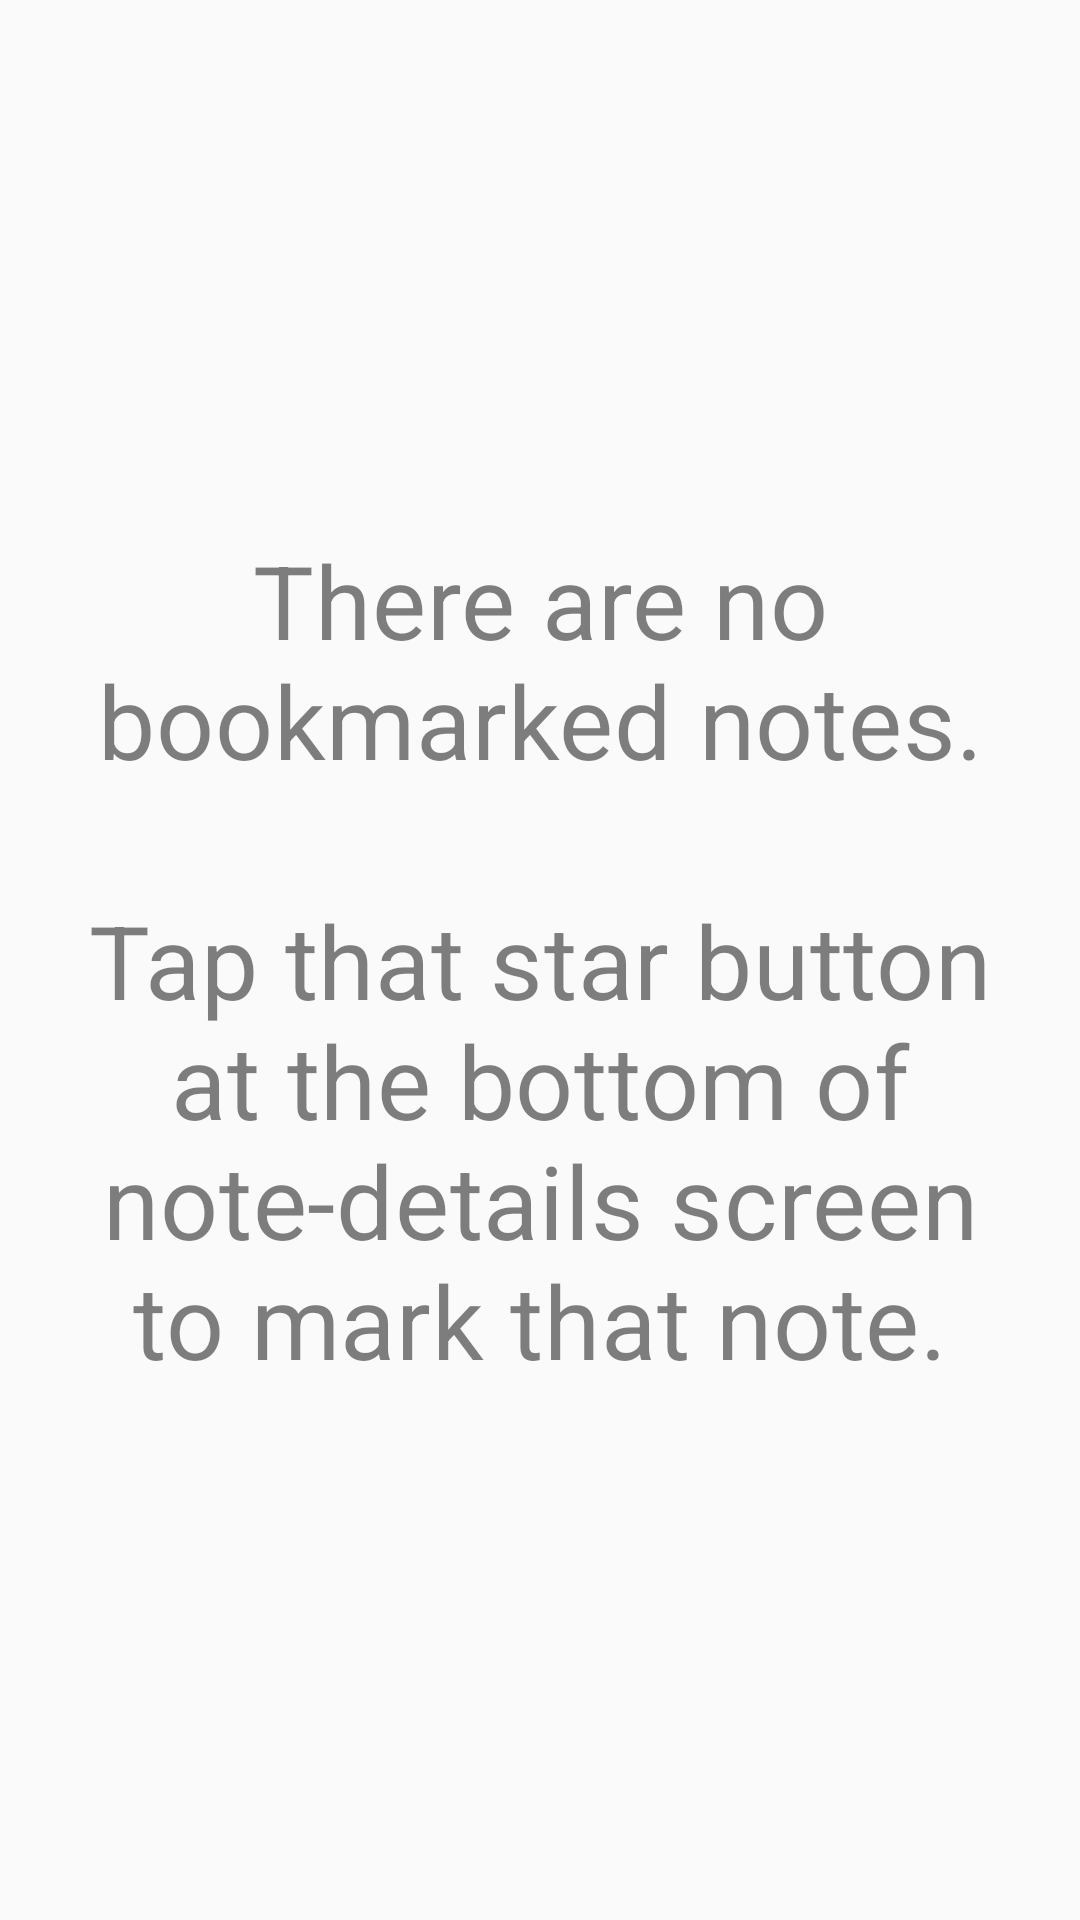

Reconstruct the res/layout file that produces this screen, plus the resources it refers to.
<!-- AndroidManifest.xml: application theme AppTheme -->
<!-- res/layout/fragment_bookmarked_list_notes.xml -->
<?xml version="1.0" encoding="utf-8"?>
<androidx.constraintlayout.widget.ConstraintLayout xmlns:android="http://schemas.android.com/apk/res/android"
    xmlns:app="http://schemas.android.com/apk/res-auto"
    xmlns:tools="http://schemas.android.com/tools"
    android:layout_width="match_parent"
    android:layout_height="match_parent">

    <androidx.recyclerview.widget.RecyclerView
        android:id="@+id/recyclerView_notes"
        android:layout_width="0dp"
        android:layout_height="0dp"
        app:layout_constraintBottom_toBottomOf="parent"
        app:layout_constraintEnd_toEndOf="parent"
        app:layout_constraintStart_toStartOf="parent"
        app:layout_constraintTop_toTopOf="parent"
        tools:listitem="@layout/list_item_note" />

    <androidx.appcompat.widget.AppCompatTextView
        android:id="@+id/textView_emptyBookmarksMessage"
        style="@style/TextAppearance.MaterialComponents.Headline4"
        android:layout_width="0dp"
        android:layout_height="wrap_content"
        android:layout_marginStart="@dimen/margin_activity_horizontal"
        android:layout_marginEnd="@dimen/margin_activity_horizontal"
        android:gravity="center"
        android:text="@string/message_noBookmarkedNotes"
        android:textColor="@color/colorTextSecondary"
        app:layout_constraintBottom_toBottomOf="parent"
        app:layout_constraintEnd_toEndOf="parent"
        app:layout_constraintStart_toStartOf="parent"
        app:layout_constraintTop_toTopOf="parent"
        tools:visibility="gone" />
</androidx.constraintlayout.widget.ConstraintLayout>
<!-- res/layout/list_item_note.xml (included above) -->
<?xml version="1.0" encoding="utf-8"?>
<androidx.constraintlayout.widget.ConstraintLayout xmlns:android="http://schemas.android.com/apk/res/android"
    xmlns:app="http://schemas.android.com/apk/res-auto"
    xmlns:tools="http://schemas.android.com/tools"
    android:id="@+id/container_note"
    android:layout_width="match_parent"
    android:layout_height="wrap_content"
    android:background="?attr/selectableItemBackground"
    android:clickable="true"
    android:focusable="true"
    android:paddingTop="@dimen/margin_activity_vertical"
    android:paddingBottom="@dimen/margin_activity_vertical">

    <androidx.appcompat.widget.AppCompatTextView
        android:id="@+id/textView_title"
        style="@style/TextAppearance.MaterialComponents.Subtitle1"
        android:layout_width="0dp"
        android:layout_height="wrap_content"
        android:layout_marginStart="@dimen/margin_activity_horizontal"
        android:layout_marginEnd="@dimen/margin_activity_horizontal"
        android:ellipsize="end"
        android:maxLines="1"
        android:textColor="@color/colorTextPrimary"
        app:layout_constraintEnd_toStartOf="@id/icon"
        app:layout_constraintStart_toStartOf="parent"
        app:layout_constraintTop_toTopOf="parent"
        tools:text="Rick and Morty" />

    <androidx.appcompat.widget.AppCompatTextView
        android:id="@+id/textView_content"
        style="@style/TextAppearance.MaterialComponents.Body2"
        android:layout_width="0dp"
        android:layout_height="wrap_content"
        android:layout_marginStart="@dimen/margin_activity_horizontal"
        android:layout_marginTop="@dimen/margin_activity_vertical"
        android:layout_marginEnd="@dimen/margin_activity_horizontal"
        android:ellipsize="end"
        android:maxLines="3"
        android:textColor="@color/colorTextSecondary"
        app:layout_constraintEnd_toStartOf="@id/icon"
        app:layout_constraintStart_toStartOf="parent"
        app:layout_constraintTop_toBottomOf="@id/textView_title"
        tools:text="Yeah, sure, I mean, if you spend all day shuffling words around, you can make anything sound bad. That's because losers look stuff up while the rest of us are carp'en all them 'diems. That just sounds like slavery with extra steps. You know who's into dragons, Morty? Nerds who refuse to admit they're Christian. Ooohhh can do." />

    <androidx.appcompat.widget.AppCompatImageView
        android:id="@+id/imageView_bookmarkIcon"
        android:layout_width="16dp"
        android:layout_height="16dp"
        android:layout_marginStart="@dimen/margin_activity_horizontal"
        android:layout_marginTop="@dimen/margin_activity_vertical"
        android:src="@drawable/ic_star_filled"
        android:visibility="gone"
        app:layout_constraintStart_toStartOf="parent"
        app:layout_constraintTop_toBottomOf="@id/textView_content"
        app:tint="@color/colorBookmark" />

    <androidx.appcompat.widget.AppCompatImageView
        android:id="@+id/icon"
        android:layout_width="wrap_content"
        android:layout_height="wrap_content"
        android:layout_marginEnd="@dimen/margin_activity_horizontal"
        app:layout_constraintBottom_toBottomOf="parent"
        app:layout_constraintEnd_toEndOf="parent"
        app:layout_constraintTop_toTopOf="parent"
        app:srcCompat="@drawable/ic_arrow_right"
        app:tint="@color/colorAccent" />
</androidx.constraintlayout.widget.ConstraintLayout>
<!-- resources referenced by this layout -->
<resources>
  <color name="colorAccent">#D81B60</color>
  <color name="colorBookmark">#ffffa000</color>
  <color name="colorTextPrimary">#ff000000</color>
  <color name="colorTextSecondary">#80000000</color>
  <dimen name="margin_activity_horizontal">16dp</dimen>
  <dimen name="margin_activity_vertical">8dp</dimen>
  <!-- drawable ic_star_filled (drawable) -->
  <vector xmlns:android="http://schemas.android.com/apk/res/android"
      android:width="24dp"
      android:height="24dp"
      android:viewportWidth="24.0"
      android:viewportHeight="24.0">
      <path
          android:fillColor="#ffffffff"
          android:pathData="M12,17.27L18.18,21l-1.64,-7.03L22,9.24l-7.19,-0.61L12,2 9.19,8.63 2,9.24l5.46,4.73L5.82,21z" />
  </vector>
  <string name="message_noBookmarkedNotes">There are no bookmarked notes.\n\nTap that star button at the bottom of note-details screen to mark that note.</string>
  <style name="AppTheme" parent="Theme.AppCompat.Light.DarkActionBar">
          <item name="colorPrimary">@color/colorPrimary</item>
          <item name="colorPrimaryDark">@color/colorPrimaryDark</item>
          <item name="colorAccent">@color/colorAccent</item>
          <item name="windowActionBar">false</item>
          <item name="windowNoTitle">true</item>
      </style>
  <color name="colorPrimary">#008577</color>
  <color name="colorPrimaryDark">#00574B</color>
</resources>
